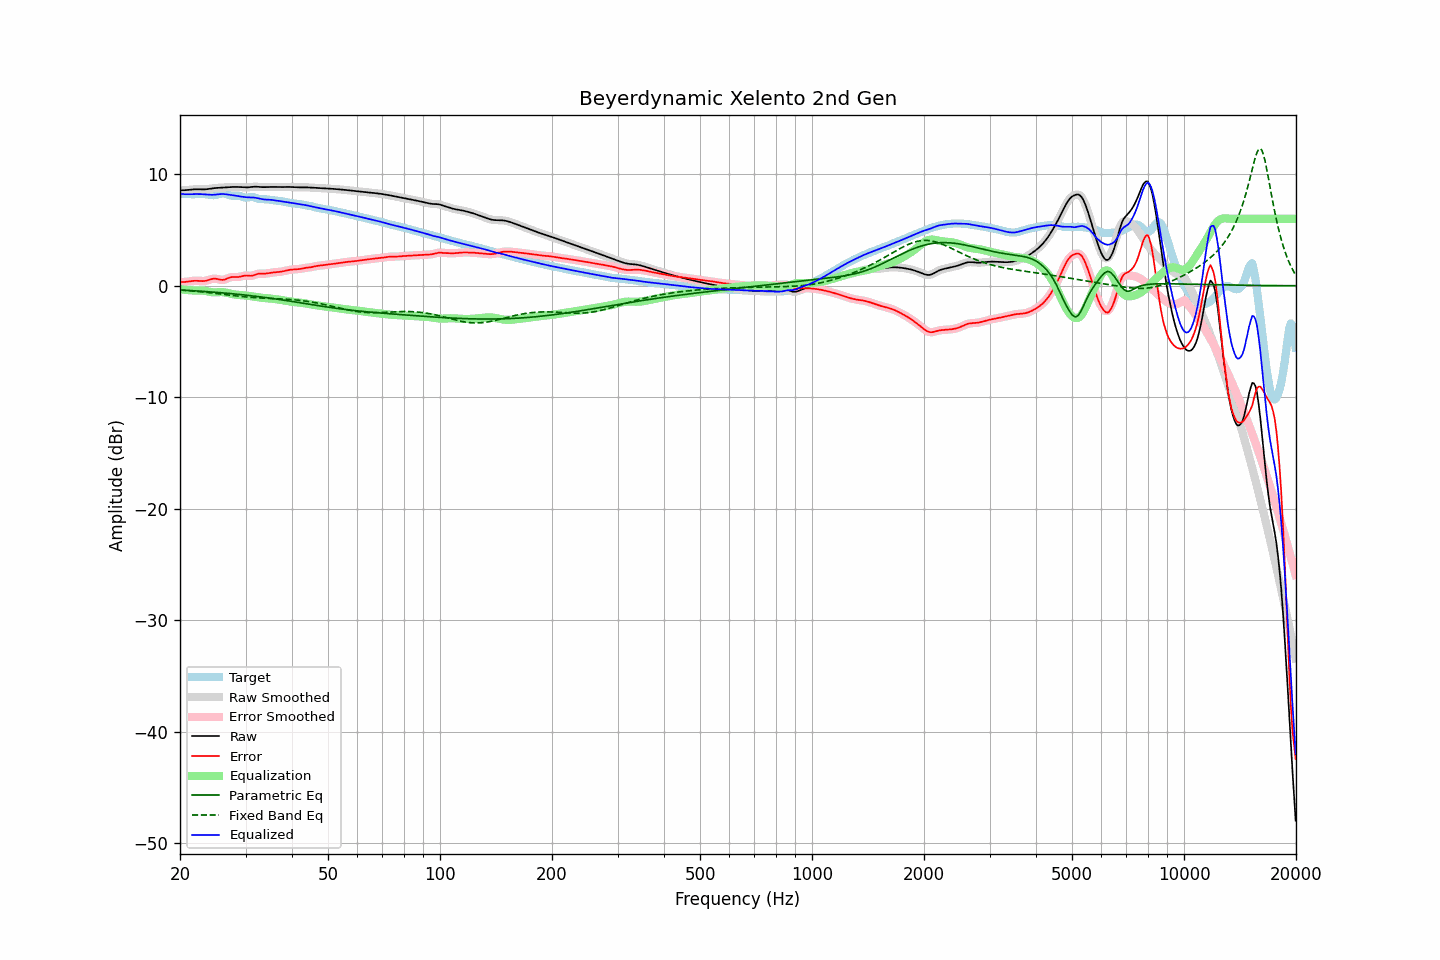

The file beside this chart, header and first rows:
frequency, raw, error, smoothed, error_smoothed, equalization, parametric_eq, fixed_band_eq, equalized_raw, equalized_smoothed, target
20.00, 8.56, 0.32, 8.56, 0.32, -0.30, -0.38, -0.38, 8.26, 8.26, 8.24
20.20, 8.56, 0.33, 8.56, 0.33, -0.32, -0.39, -0.39, 8.24, 8.24, 8.23
20.40, 8.56, 0.33, 8.56, 0.33, -0.34, -0.40, -0.40, 8.22, 8.22, 8.23
20.61, 8.57, 0.34, 8.57, 0.34, -0.36, -0.40, -0.41, 8.21, 8.21, 8.23
20.81, 8.58, 0.36, 8.58, 0.36, -0.38, -0.41, -0.42, 8.20, 8.20, 8.22
21.02, 8.59, 0.38, 8.59, 0.38, -0.39, -0.42, -0.43, 8.20, 8.20, 8.21
21.23, 8.61, 0.40, 8.61, 0.40, -0.40, -0.43, -0.45, 8.21, 8.21, 8.21
21.44, 8.62, 0.42, 8.62, 0.42, -0.41, -0.44, -0.46, 8.21, 8.21, 8.21
21.66, 8.64, 0.43, 8.64, 0.43, -0.42, -0.45, -0.47, 8.21, 8.21, 8.20
21.87, 8.65, 0.44, 8.65, 0.44, -0.43, -0.46, -0.48, 8.22, 8.22, 8.20
22.09, 8.65, 0.44, 8.65, 0.44, -0.43, -0.46, -0.50, 8.22, 8.22, 8.21
22.31, 8.65, 0.44, 8.65, 0.44, -0.43, -0.47, -0.51, 8.22, 8.22, 8.21
22.54, 8.65, 0.43, 8.65, 0.43, -0.43, -0.48, -0.53, 8.22, 8.22, 8.22
22.76, 8.64, 0.42, 8.64, 0.42, -0.43, -0.49, -0.54, 8.22, 8.22, 8.22
22.99, 8.64, 0.42, 8.64, 0.42, -0.43, -0.50, -0.56, 8.21, 8.21, 8.22
23.22, 8.64, 0.42, 8.64, 0.42, -0.45, -0.51, -0.57, 8.19, 8.19, 8.22
23.45, 8.65, 0.45, 8.65, 0.45, -0.47, -0.52, -0.59, 8.18, 8.18, 8.21
23.69, 8.67, 0.48, 8.67, 0.48, -0.50, -0.53, -0.60, 8.17, 8.17, 8.19
23.92, 8.69, 0.53, 8.69, 0.52, -0.53, -0.54, -0.62, 8.16, 8.16, 8.16
24.16, 8.71, 0.57, 8.71, 0.57, -0.56, -0.55, -0.63, 8.15, 8.15, 8.14
24.40, 8.73, 0.61, 8.73, 0.61, -0.58, -0.56, -0.65, 8.15, 8.15, 8.12
24.65, 8.75, 0.63, 8.75, 0.63, -0.59, -0.58, -0.67, 8.16, 8.16, 8.12
24.89, 8.76, 0.63, 8.76, 0.63, -0.59, -0.59, -0.69, 8.17, 8.17, 8.13
25.14, 8.77, 0.61, 8.77, 0.61, -0.59, -0.60, -0.70, 8.19, 8.19, 8.16
25.39, 8.78, 0.58, 8.78, 0.58, -0.58, -0.61, -0.72, 8.20, 8.20, 8.20
25.65, 8.79, 0.55, 8.79, 0.55, -0.57, -0.62, -0.74, 8.22, 8.22, 8.24
25.91, 8.80, 0.53, 8.80, 0.53, -0.57, -0.63, -0.76, 8.23, 8.23, 8.27
26.16, 8.81, 0.53, 8.81, 0.53, -0.58, -0.65, -0.77, 8.22, 8.22, 8.28
26.43, 8.82, 0.57, 8.82, 0.57, -0.60, -0.66, -0.79, 8.22, 8.22, 8.25
26.69, 8.83, 0.62, 8.83, 0.62, -0.63, -0.67, -0.81, 8.20, 8.20, 8.21
26.96, 8.84, 0.69, 8.84, 0.69, -0.67, -0.68, -0.83, 8.18, 8.18, 8.15
27.23, 8.85, 0.75, 8.85, 0.74, -0.70, -0.70, -0.85, 8.15, 8.15, 8.10
27.50, 8.86, 0.78, 8.86, 0.77, -0.73, -0.71, -0.86, 8.12, 8.12, 8.08
27.77, 8.86, 0.79, 8.86, 0.79, -0.76, -0.73, -0.88, 8.10, 8.10, 8.07
28.05, 8.86, 0.79, 8.86, 0.78, -0.78, -0.74, -0.90, 8.08, 8.08, 8.08
28.33, 8.86, 0.78, 8.86, 0.78, -0.80, -0.75, -0.92, 8.06, 8.06, 8.08
28.62, 8.86, 0.78, 8.86, 0.78, -0.82, -0.77, -0.93, 8.04, 8.04, 8.08
28.90, 8.85, 0.80, 8.85, 0.80, -0.83, -0.78, -0.95, 8.02, 8.02, 8.05
29.19, 8.84, 0.84, 8.84, 0.84, -0.85, -0.80, -0.96, 8.00, 8.00, 8.01
29.48, 8.83, 0.88, 8.83, 0.87, -0.86, -0.81, -0.98, 7.98, 7.98, 7.95
29.78, 8.82, 0.90, 8.82, 0.90, -0.87, -0.83, -0.99, 7.96, 7.96, 7.92
30.08, 8.82, 0.92, 8.82, 0.91, -0.88, -0.84, -1.01, 7.94, 7.94, 7.90
30.38, 8.82, 0.91, 8.82, 0.91, -0.90, -0.86, -1.02, 7.93, 7.93, 7.91
30.68, 8.83, 0.89, 8.83, 0.90, -0.91, -0.88, -1.03, 7.92, 7.92, 7.94
30.99, 8.85, 0.89, 8.85, 0.89, -0.93, -0.89, -1.04, 7.92, 7.92, 7.96
31.30, 8.87, 0.91, 8.87, 0.91, -0.95, -0.91, -1.06, 7.92, 7.92, 7.96
31.61, 8.88, 0.95, 8.88, 0.95, -0.97, -0.93, -1.07, 7.91, 7.91, 7.93
31.93, 8.88, 1.00, 8.88, 1.00, -0.99, -0.94, -1.08, 7.89, 7.89, 7.88
32.24, 8.88, 1.05, 8.88, 1.05, -1.02, -0.96, -1.08, 7.86, 7.86, 7.83
32.57, 8.87, 1.08, 8.87, 1.08, -1.04, -0.98, -1.09, 7.83, 7.82, 7.78
32.89, 8.85, 1.09, 8.85, 1.09, -1.06, -1.00, -1.10, 7.79, 7.79, 7.76
33.22, 8.84, 1.09, 8.85, 1.09, -1.08, -1.02, -1.11, 7.76, 7.76, 7.76
33.55, 8.84, 1.08, 8.84, 1.08, -1.10, -1.04, -1.12, 7.74, 7.74, 7.76
33.89, 8.84, 1.08, 8.84, 1.09, -1.11, -1.05, -1.12, 7.74, 7.74, 7.76
34.23, 8.85, 1.10, 8.85, 1.10, -1.12, -1.07, -1.13, 7.73, 7.73, 7.75
34.57, 8.86, 1.12, 8.86, 1.12, -1.13, -1.09, -1.13, 7.73, 7.73, 7.73
34.92, 8.86, 1.15, 8.86, 1.15, -1.14, -1.11, -1.14, 7.72, 7.71, 7.71
35.27, 8.86, 1.17, 8.86, 1.17, -1.16, -1.13, -1.15, 7.70, 7.70, 7.69
35.62, 8.86, 1.19, 8.86, 1.19, -1.18, -1.15, -1.15, 7.68, 7.68, 7.67
35.97, 8.85, 1.21, 8.85, 1.20, -1.20, -1.17, -1.16, 7.66, 7.66, 7.65
... 635 more rows
